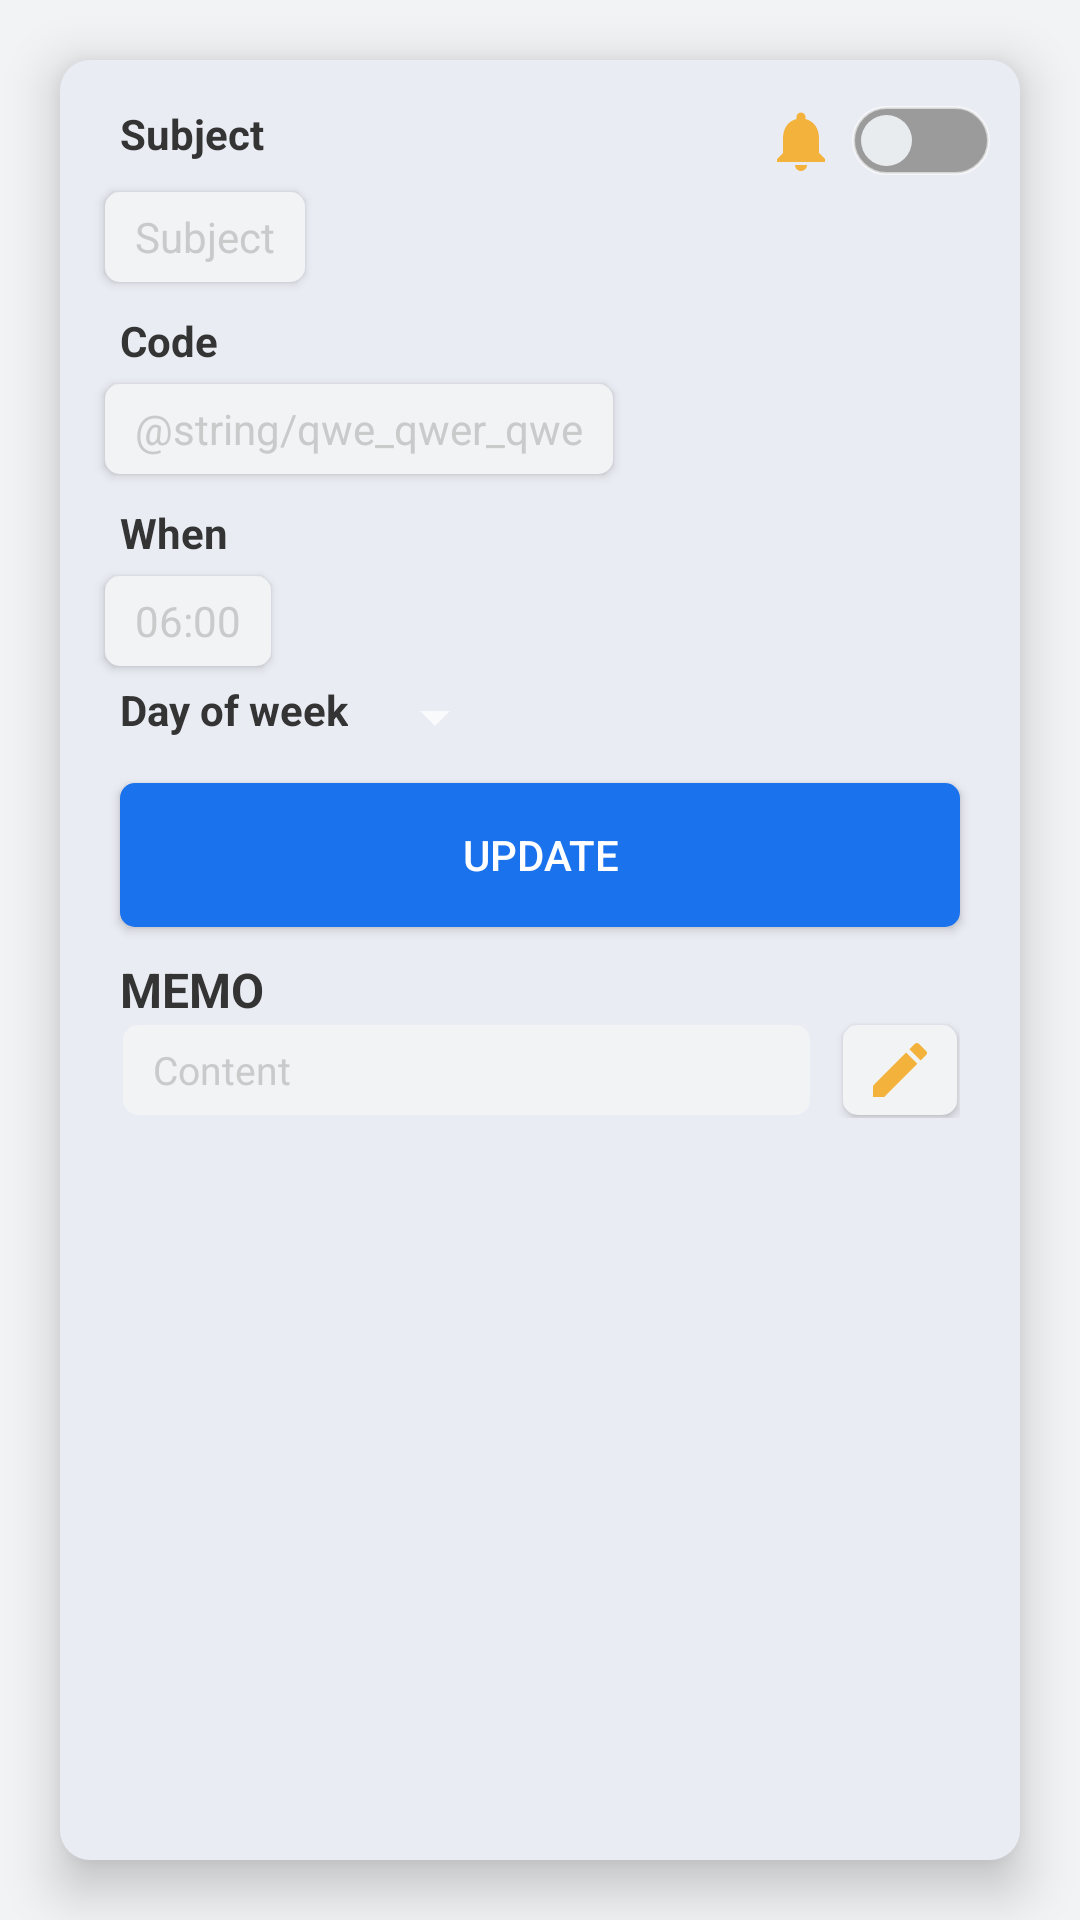

Android layout source for this screen:
<!-- AndroidManifest.xml: application theme Theme.AppCompat -->
<!-- res/layout/detail.xml -->
<?xml version="1.0" encoding="utf-8"?>
<LinearLayout xmlns:android="http://schemas.android.com/apk/res/android"
    xmlns:tools="http://schemas.android.com/tools"
    android:orientation="vertical" android:layout_width="match_parent"
    android:background="#f1f3f5"
    android:layout_height="match_parent">

    <LinearLayout
        android:id="@+id/detailContainer"
        android:orientation="vertical"
        android:layout_width="match_parent"
        android:layout_height="match_parent"
        android:layout_margin="20dp"
        android:padding="10dp"
        android:elevation="10dp"
        android:background="@drawable/rounded_container">
        <LinearLayout
            android:layout_width="match_parent"
            android:layout_height="wrap_content"
            android:layout_marginTop="5dp"
            android:orientation="vertical">
            <LinearLayout
                android:orientation="horizontal"
                android:layout_width="match_parent"
                android:layout_height="wrap_content">

                <TextView
                    android:layout_width="0dp"
                    android:layout_height="wrap_content"
                    android:layout_weight="1"
                    android:paddingLeft="10dp"
                    android:text="@string/name"
                    android:textSize="14sp"
                    android:textStyle="bold"
                    android:textColor="@color/darkyButNotDark"
                    android:paddingStart="10dp"
                    tools:ignore="RtlSymmetry" />

                <LinearLayout
                    android:layout_width="wrap_content"
                    android:layout_height="wrap_content"
                    android:orientation="horizontal">
                    <ImageView
                        android:layout_width="wrap_content"
                        android:layout_height="wrap_content"
                        android:layout_weight="1"
                        android:layout_gravity="center"
                        android:src="@drawable/ic_baseline_notifications_24"
                        android:paddingRight="5dp"
                        android:contentDescription="@string/alarm"
                        android:paddingEnd="5dp"
                        tools:ignore="RtlSymmetry" />
                    <Switch
                        android:switchMinWidth="0dp"
                        android:textOff=""
                        android:textOn=""
                        android:thumbTextPadding="15dp"
                        android:id="@+id/editActivation"
                        android:layout_weight="1"
                        android:layout_width="wrap_content"
                        android:layout_height="wrap_content"
                        android:layout_gravity="center"
                        android:checked="false"
                        android:track="@drawable/switch_track_selector"
                        android:thumb="@drawable/switch_thumb"
                        tools:ignore="UseSwitchCompatOrMaterialXml" />
                </LinearLayout>

            </LinearLayout>

            <EditText
                android:id="@+id/editName"
                android:layout_width="wrap_content"
                android:layout_weight="1"
                android:layout_margin="5dp"
                android:paddingHorizontal="10dp"
                android:background="@drawable/rounded_box"
                android:layout_height="0dp"
                android:textSize="14sp"
                android:minHeight="30dp"
                android:elevation="2dp"
                android:textColorHint="@color/grayButNotGray"
                android:textColor="@color/darkyButNotDark"
                android:hint="@string/name" />
        </LinearLayout>
        <LinearLayout
            android:layout_width="match_parent"
            android:layout_height="wrap_content"
            android:layout_marginTop="5dp"
            android:orientation="vertical">
            <TextView
                android:layout_width="match_parent"
                android:layout_weight="4"
                android:layout_height="wrap_content"
                android:paddingLeft="10dp"
                android:text="@string/code"
                android:textSize="14sp"
                android:textStyle="bold"
                android:textColor="@color/darkyButNotDark"
                android:paddingStart="10dp"
                tools:ignore="RtlSymmetry" />
            <EditText
                android:id="@+id/editCode"
                android:layout_width="wrap_content"
                android:layout_weight="1"
                android:layout_margin="5dp"
                android:paddingHorizontal="10dp"
                android:background="@drawable/rounded_box"
                android:layout_height="wrap_content"
                android:textSize="14sp"
                android:minHeight="30dp"
                android:elevation="2dp"
                android:textColorHint="@color/grayButNotGray"
                android:textColor="@color/darkyButNotDark"
                android:hint="@string/qwe_qwer_qwe" />
        </LinearLayout>
        <LinearLayout
            android:layout_width="match_parent"
            android:layout_height="wrap_content"
            android:layout_marginTop="5dp"
            android:gravity="center_vertical"
            android:orientation="vertical">
            <TextView
                android:layout_width="match_parent"
                android:layout_weight="4"
                android:layout_height="wrap_content"
                android:paddingLeft="10dp"
                android:text="@string/time"
                android:textSize="14sp"
                android:textStyle="bold"
                android:textColor="@color/darkyButNotDark"
                android:paddingStart="10dp"
                tools:ignore="RtlSymmetry" />
            <EditText
                android:id="@+id/editTime"
                android:layout_width="wrap_content"
                android:layout_weight="1"
                android:layout_margin="5dp"
                android:paddingHorizontal="10dp"
                android:background="@drawable/rounded_box"
                android:layout_height="wrap_content"
                android:textSize="14sp"
                android:minHeight="30dp"
                android:elevation="2dp"
                android:focusable="false"
                android:textColorHint="@color/grayButNotGray"
                android:textColor="@color/darkyButNotDark"
                android:hint="@string/_06_00" />
        </LinearLayout>


        <LinearLayout
            android:layout_width="match_parent"
            android:layout_height="wrap_content"
            android:orientation="horizontal">
            <TextView
                android:layout_width="wrap_content"
                android:layout_height="wrap_content"
                android:paddingLeft="10dp"
                android:text="@string/day_of_week"
                android:textSize="14sp"
                android:textStyle="bold"
                android:textColor="@color/darkyButNotDark"
                android:paddingStart="10dp"
                tools:ignore="RtlSymmetry" />
            <Spinner
                android:layout_width="wrap_content"
                android:layout_height="wrap_content"
                android:layout_marginLeft="5dp"
                android:popupBackground="#f1f3f5"
                android:spinnerMode="dropdown"
                android:id="@+id/daySpin"
                android:layout_marginStart="5dp" />
        </LinearLayout>

        <Button
            android:id="@+id/btnUpdate"
            android:layout_margin="10dp"
            android:padding="10dp"
            android:layout_width="match_parent"
            android:layout_height="wrap_content"
            android:textColor="@color/white"
            android:elevation="10dp"
            android:background="@drawable/rounded_box_blue"
            android:text="@string/update" />

        <TextView
            android:layout_width="match_parent"
            android:layout_height="wrap_content"
            android:textColor="@color/darkyButNotDark"
            android:textSize="16sp"
            android:layout_marginHorizontal="10dp"
            android:textStyle="bold"
            android:text="@string/memo" />

        <LinearLayout
            android:layout_width="match_parent"
            android:layout_height="wrap_content"
            android:layout_marginHorizontal="10dp"
            android:elevation="10dp"
            android:orientation="horizontal">

            <EditText
                android:id="@+id/editContent"
                android:layout_weight="1"
                android:layout_width="match_parent"
                android:textColor="@color/darkyButNotDark"
                android:textColorHint="@color/grayButNotGray"
                android:background="@drawable/rounded_box"
                android:textSize="13sp"
                android:layout_marginRight="10dp"
                android:layout_marginTop="1dp"
                android:layout_marginLeft="1dp"
                android:layout_marginBottom="1dp"
                android:paddingLeft="10dp"
                android:hint="@string/content"
                android:layout_height="match_parent"
                android:layout_marginEnd="10dp"
                android:paddingStart="10dp"
                android:layout_marginStart="1dp"
                tools:ignore="RtlSymmetry" />

            <ImageButton
                android:id="@+id/addReview"
                android:src="@drawable/ic_baseline_edit_24"
                android:background="@drawable/rounded_box"
                android:layout_width="match_parent"
                android:layout_margin="1dp"
                android:layout_height="30dp"
                android:textColor="@color/black"
                android:elevation="2dp"
                android:layout_weight="6"
                android:contentDescription="@string/add_reviews" />
        </LinearLayout>

        <LinearLayout
            android:layout_width="match_parent"
            android:layout_height="1dp"
            android:layout_margin="10dp"
            android:background="@color/whitywhity">

        </LinearLayout>

        <ScrollView
            android:layout_width="match_parent"
            android:layout_height="match_parent"
            android:scrollbarAlwaysDrawVerticalTrack="true"
            android:layout_marginHorizontal="5dp"
            android:scrollbarThumbVertical="@color/grayButNotGray"
            android:scrollbars="vertical">
            <LinearLayout
                android:id="@+id/layoutContainer"
                android:gravity="center"
                android:padding="5dp"
                android:layout_width="match_parent"
                android:layout_height="wrap_content"
                android:orientation="vertical">
            </LinearLayout>
        </ScrollView>
    </LinearLayout>

</LinearLayout>
<!-- resources referenced by this layout -->
<resources>
  <color name="black">#FF000000</color>
  <color name="darkyButNotDark">#343434</color>
  <color name="grayButNotGray">#C9CBCB</color>
  <color name="white">#FFFFFFFF</color>
  <!-- drawable ic_baseline_edit_24 (drawable) -->
  <vector xmlns:tools="http://schemas.android.com/tools"
      android:height="24dp" android:tint="#F3B23C"
      android:viewportHeight="24" android:viewportWidth="24"
      android:width="24dp" xmlns:android="http://schemas.android.com/apk/res/android">
      <path android:fillColor="@android:color/white" android:pathData="M3,17.25V21h3.75L17.81,9.94l-3.75,-3.75L3,17.25zM20.71,7.04c0.39,-0.39 0.39,-1.02 0,-1.41l-2.34,-2.34c-0.39,-0.39 -1.02,-0.39 -1.41,0l-1.83,1.83 3.75,3.75 1.83,-1.83z"
          tools:ignore="VectorRaster" />
  </vector>
  <!-- drawable rounded_box (drawable) -->
  <?xml version="1.0" encoding="UTF-8"?>
  <shape xmlns:android="http://schemas.android.com/apk/res/android">
      
      <solid android:color="#F1F3F5"/>
      <corners android:radius="5dip"/>
      <padding android:left="0dip" android:top="0dip" android:right="0dip" android:bottom="0dip" />
  </shape>
  <!-- drawable rounded_box_blue (drawable) -->
  <?xml version="1.0" encoding="UTF-8"?>
  <shape xmlns:android="http://schemas.android.com/apk/res/android">
      <solid android:color="#1A72EC"/>
      <corners android:radius="5dip"/>
      <padding android:left="0dip" android:top="0dip" android:right="0dip" android:bottom="0dip" />
  </shape>
  <!-- drawable rounded_container (drawable) -->
  <?xml version="1.0" encoding="UTF-8"?>
  <shape xmlns:android="http://schemas.android.com/apk/res/android">
      <solid android:color="#EAECF3"/>
      <corners android:radius="10dip"/>
      <padding android:left="0dip" android:top="0dip" android:right="0dip" android:bottom="0dip" />
  </shape>
  <!-- drawable switch_thumb (drawable) -->
  <layer-list xmlns:android="http://schemas.android.com/apk/res/android">
      <item
          android:left="3dp"
          android:right="3dp"
          android:top="3dp"
          android:bottom="3dp">
  
          <shape android:shape="oval">
  
              <size
                  android:width="17dp"
                  android:height="17dp" />
  
              <solid
                  android:color="#e9ecef" />
  
  
  
  
  
          </shape>
      </item>
  </layer-list>
  <!-- drawable switch_track_selector (drawable) -->
  <?xml version="1.0" encoding="utf-8"?>
  <selector xmlns:android="http://schemas.android.com/apk/res/android">
  
      <item
          android:drawable="@drawable/switch_track_off"
          android:state_checked="false"/>
      <item
          android:drawable="@drawable/switch_track_on"
          android:state_checked="true"/>
  </selector>
  <string name="_06_00">06:00</string>
  <string name="add_reviews">Add reviews</string>
  <string name="alarm">Alarm</string>
  <string name="code">Code</string>
  <string name="content">Content</string>
  <string name="day_of_week">Day of week</string>
  <string name="memo">MEMO</string>
  <string name="name">Subject</string>
  <string name="time">When</string>
  <string name="update">UPDATE</string>
  <!-- drawable switch_track_off (drawable) -->
  <shape
      xmlns:android="http://schemas.android.com/apk/res/android"
      android:shape="rectangle" >
  
      <corners
          android:radius="15dp" />
  
      <size
          android:width="35dp"
          android:height="20dp" />
  
      <solid
          android:color="#9b9b9b" />
  
      <stroke
          android:width="1dp"
          android:color="#99ffffff" />
  
  </shape>
  <!-- drawable switch_track_on (drawable) -->
  <shape
      xmlns:android="http://schemas.android.com/apk/res/android"
      android:shape="rectangle" >
  
      <corners
          android:radius="15dp" />
  
      <size
          android:width="35dp"
          android:height="20dp" />
  
      <solid
          android:color="@color/blueblue" />
  
      <stroke
          android:width="1dp"
          android:color="#99ffffff" />
  
  </shape>
  <color name="blueblue">#1A72EC</color>
</resources>
